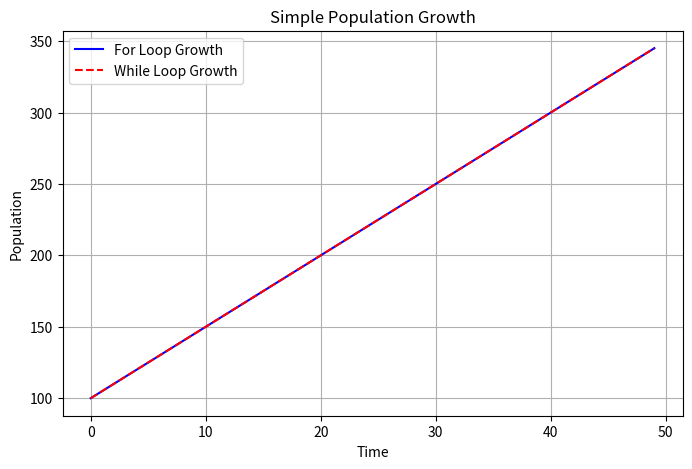

Recreate this plot in Python.
import matplotlib.pyplot as plt

# Parameters
initial_population = 100
growth_rate = 5
time_steps = 50

# For loop growth
pop_for = [initial_population]
for t in range(1, time_steps):
    pop = initial_population + growth_rate * t
    pop_for.append(pop)

# While loop growth
pop_while = [initial_population]
t = 1
while t < time_steps:
    pop = initial_population + growth_rate * t
    pop_while.append(pop)
    t += 1

# Plotting
plt.figure(figsize=(8, 5))
plt.plot(range(time_steps), pop_for, 'b-', label='For Loop Growth')
plt.plot(range(time_steps), pop_while, 'r--', label='While Loop Growth')
plt.title('Simple Population Growth')
plt.xlabel('Time')
plt.ylabel('Population')
plt.grid(True)
plt.legend()

# Save plot
plt.savefig('simple_population_growth.png')